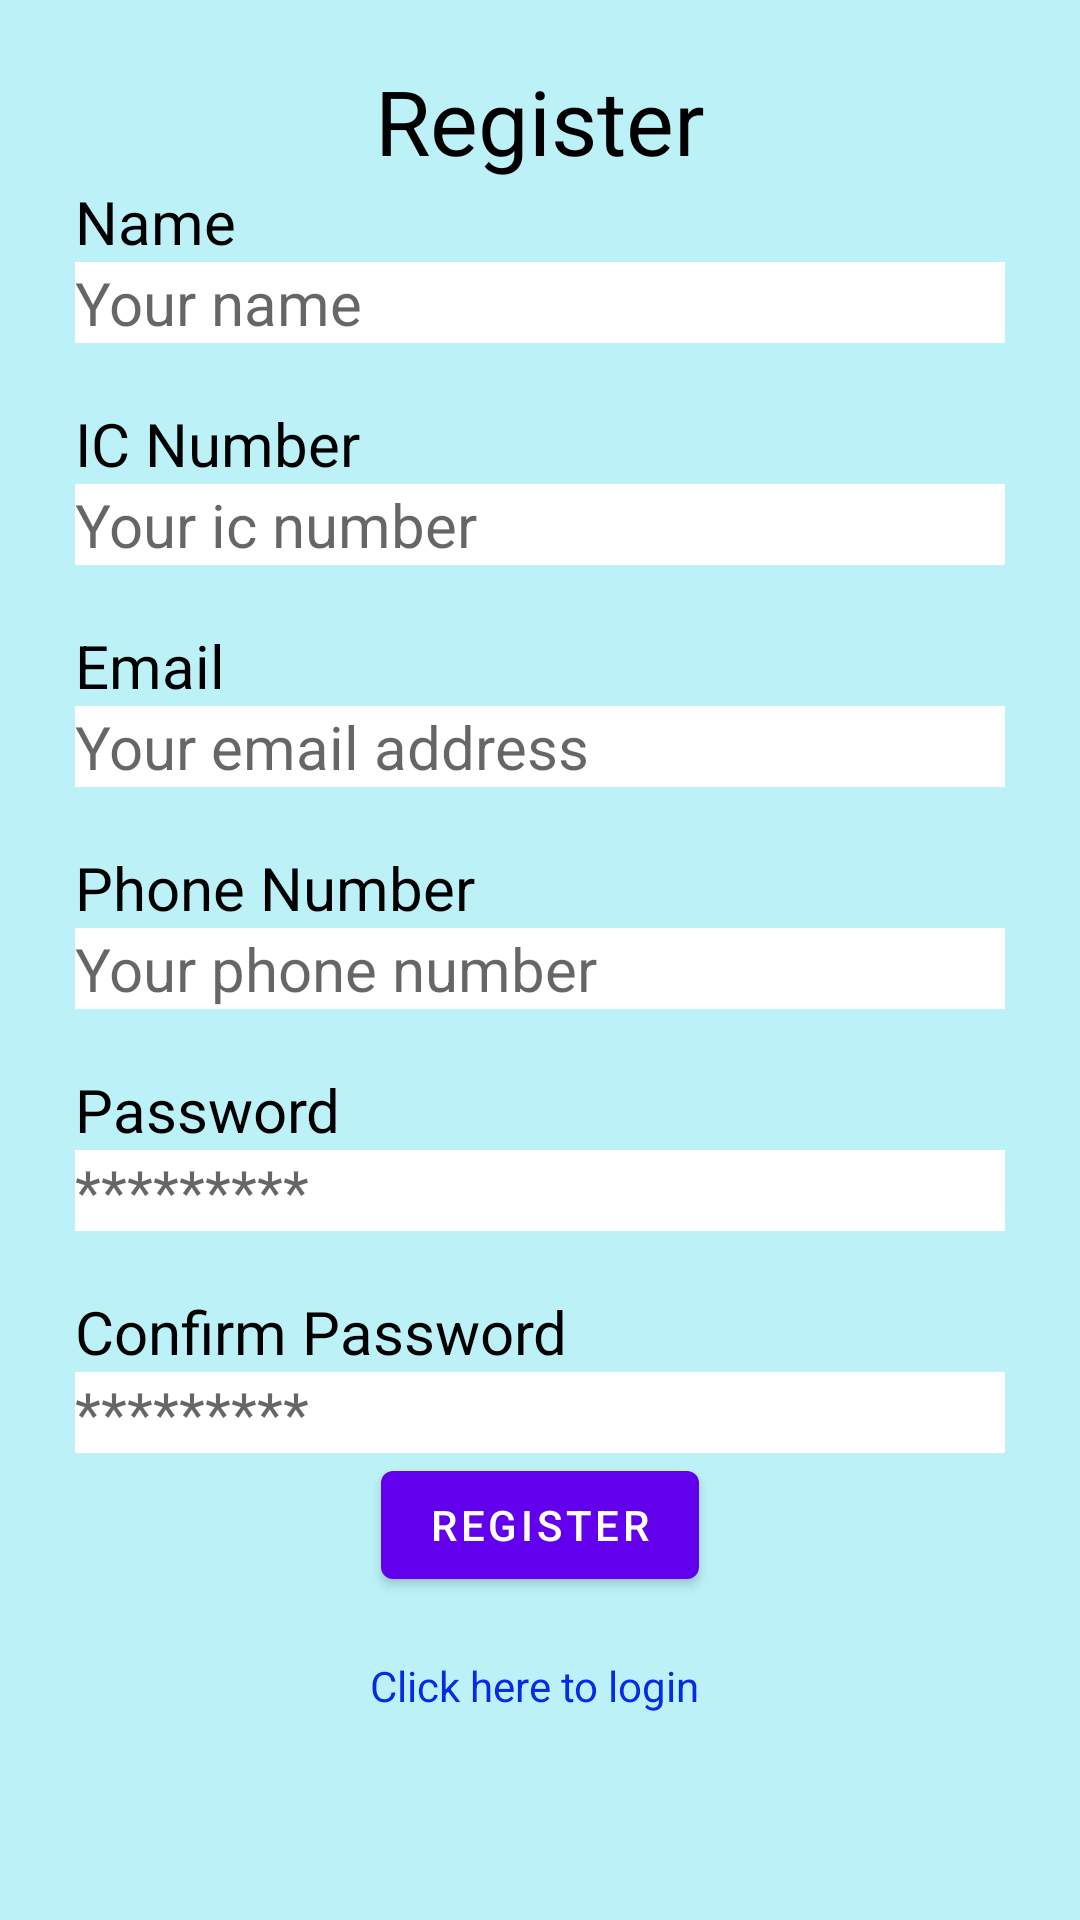

This screen was rendered from an Android layout file. Write that file and the resources it references.
<!-- AndroidManifest.xml: application theme Theme.Fyp -->
<!-- res/layout/activity_register.xml -->
<?xml version="1.0" encoding="utf-8"?>
<LinearLayout
    xmlns:android="http://schemas.android.com/apk/res/android"
    android:layout_width="match_parent"
    android:layout_height="match_parent"
    android:background="#BCF1F8"
    android:orientation="vertical">


    <TextView
        android:layout_width="wrap_content"
        android:layout_height="wrap_content"
        android:layout_gravity="center"
        android:layout_marginTop="20dp"
        android:text="Register"
        android:textColor="#000000"
        android:textSize="30dp" />

    <TextView
        android:layout_width="wrap_content"
        android:layout_height="wrap_content"
        android:text="Name"
        android:layout_marginStart="25dp"
        android:textColor="#000000"
        android:textSize="20dp"/>

    <EditText
        android:id="@+id/ed_name"
        android:layout_width="match_parent"
        android:layout_height="wrap_content"
        android:layout_gravity="center"
        android:layout_marginStart="25dp"
        android:layout_marginEnd="25dp"
        android:background="#FFFFFF"
        android:hint="Your name"
        android:textSize="20dp"/>

    <TextView
        android:layout_width="wrap_content"
        android:layout_height="wrap_content"
        android:text="IC Number"
        android:layout_marginTop="20dp"
        android:layout_marginStart="25dp"
        android:textColor="#000000"
        android:textSize="20dp"/>

    <EditText
        android:id="@+id/ed_ic"
        android:layout_width="match_parent"
        android:layout_height="wrap_content"
        android:layout_gravity="center"
        android:layout_marginStart="25dp"
        android:layout_marginEnd="25dp"
        android:background="#FFFFFF"
        android:hint="Your ic number"
        android:textSize="20dp"/>

    <TextView
        android:layout_width="wrap_content"
        android:layout_height="wrap_content"
        android:text="Email"
        android:layout_marginTop="20dp"
        android:layout_marginStart="25dp"
        android:textColor="#000000"
        android:textSize="20dp"/>

    <EditText
        android:id="@+id/ed_email"
        android:layout_width="match_parent"
        android:layout_height="wrap_content"
        android:layout_gravity="center"
        android:layout_marginStart="25dp"
        android:layout_marginEnd="25dp"
        android:background="#FFFFFF"
        android:hint="Your email address"
        android:textSize="20dp"/>

    <TextView
        android:layout_width="wrap_content"
        android:layout_height="wrap_content"
        android:text="Phone Number"
        android:layout_marginTop="20dp"
        android:layout_marginStart="25dp"
        android:textColor="#000000"
        android:textSize="20dp"/>

    <EditText
        android:id="@+id/ed_phone"
        android:layout_width="match_parent"
        android:layout_height="wrap_content"
        android:layout_gravity="center"
        android:layout_marginStart="25dp"
        android:layout_marginEnd="25dp"
        android:background="#FFFFFF"
        android:hint="Your phone number"
        android:textSize="20dp"/>

    <TextView
        android:layout_width="wrap_content"
        android:layout_height="wrap_content"
        android:text="Password"
        android:layout_marginTop="20dp"
        android:layout_marginStart="25dp"
        android:textColor="#000000"
        android:textSize="20dp"/>

    <EditText
        android:id="@+id/ed_password"
        android:layout_width="match_parent"
        android:layout_height="wrap_content"
        android:layout_gravity="center"
        android:layout_marginStart="25dp"
        android:layout_marginEnd="25dp"
        android:background="#FFFFFF"
        android:hint="*********"
        android:textSize="20dp"/>

    <TextView
        android:layout_width="wrap_content"
        android:layout_height="wrap_content"
        android:text="Confirm Password"
        android:layout_marginTop="20dp"
        android:layout_marginStart="25dp"
        android:textColor="#000000"
        android:textSize="20dp"/>

    <EditText
        android:id="@+id/ed_confirm"
        android:layout_width="match_parent"
        android:layout_height="wrap_content"
        android:layout_gravity="center"
        android:layout_marginStart="25dp"
        android:layout_marginEnd="25dp"
        android:background="#FFFFFF"
        android:hint="*********"
        android:textSize="20dp"/>

    <Button
        android:id="@+id/bt_register"
        android:layout_width="wrap_content"
        android:layout_height="wrap_content"
        android:layout_gravity="center"
        android:text="Register"/>

    <TextView
        android:layout_width="wrap_content"
        android:layout_height="wrap_content"
        android:id="@+id/tx_login"
        android:text="Click here to login "
        android:textColor="#062BE6"
        android:clickable="true"
        android:layout_marginTop="20dp"
        android:layout_gravity="center"/>

</LinearLayout>
<!-- resources referenced by this layout -->
<resources>
  <style name="Theme.Fyp" parent="Theme.MaterialComponents.DayNight.DarkActionBar">
          
          <item name="colorPrimary">@color/purple_500</item>
          <item name="colorPrimaryVariant">@color/purple_700</item>
          <item name="colorOnPrimary">@color/white</item>
          
          <item name="colorSecondary">@color/teal_200</item>
          <item name="colorSecondaryVariant">@color/teal_700</item>
          <item name="colorOnSecondary">@color/black</item>
          
          <item name="android:statusBarColor" tools:targetApi="l">?attr/colorPrimaryVariant</item>
          
      </style>
  <color name="purple_500">#FF6200EE</color>
  <color name="purple_700">#FF3700B3</color>
  <color name="white">#FFFFFFFF</color>
  <color name="teal_200">#FF03DAC5</color>
  <color name="teal_700">#FF018786</color>
  <color name="black">#FF000000</color>
</resources>
